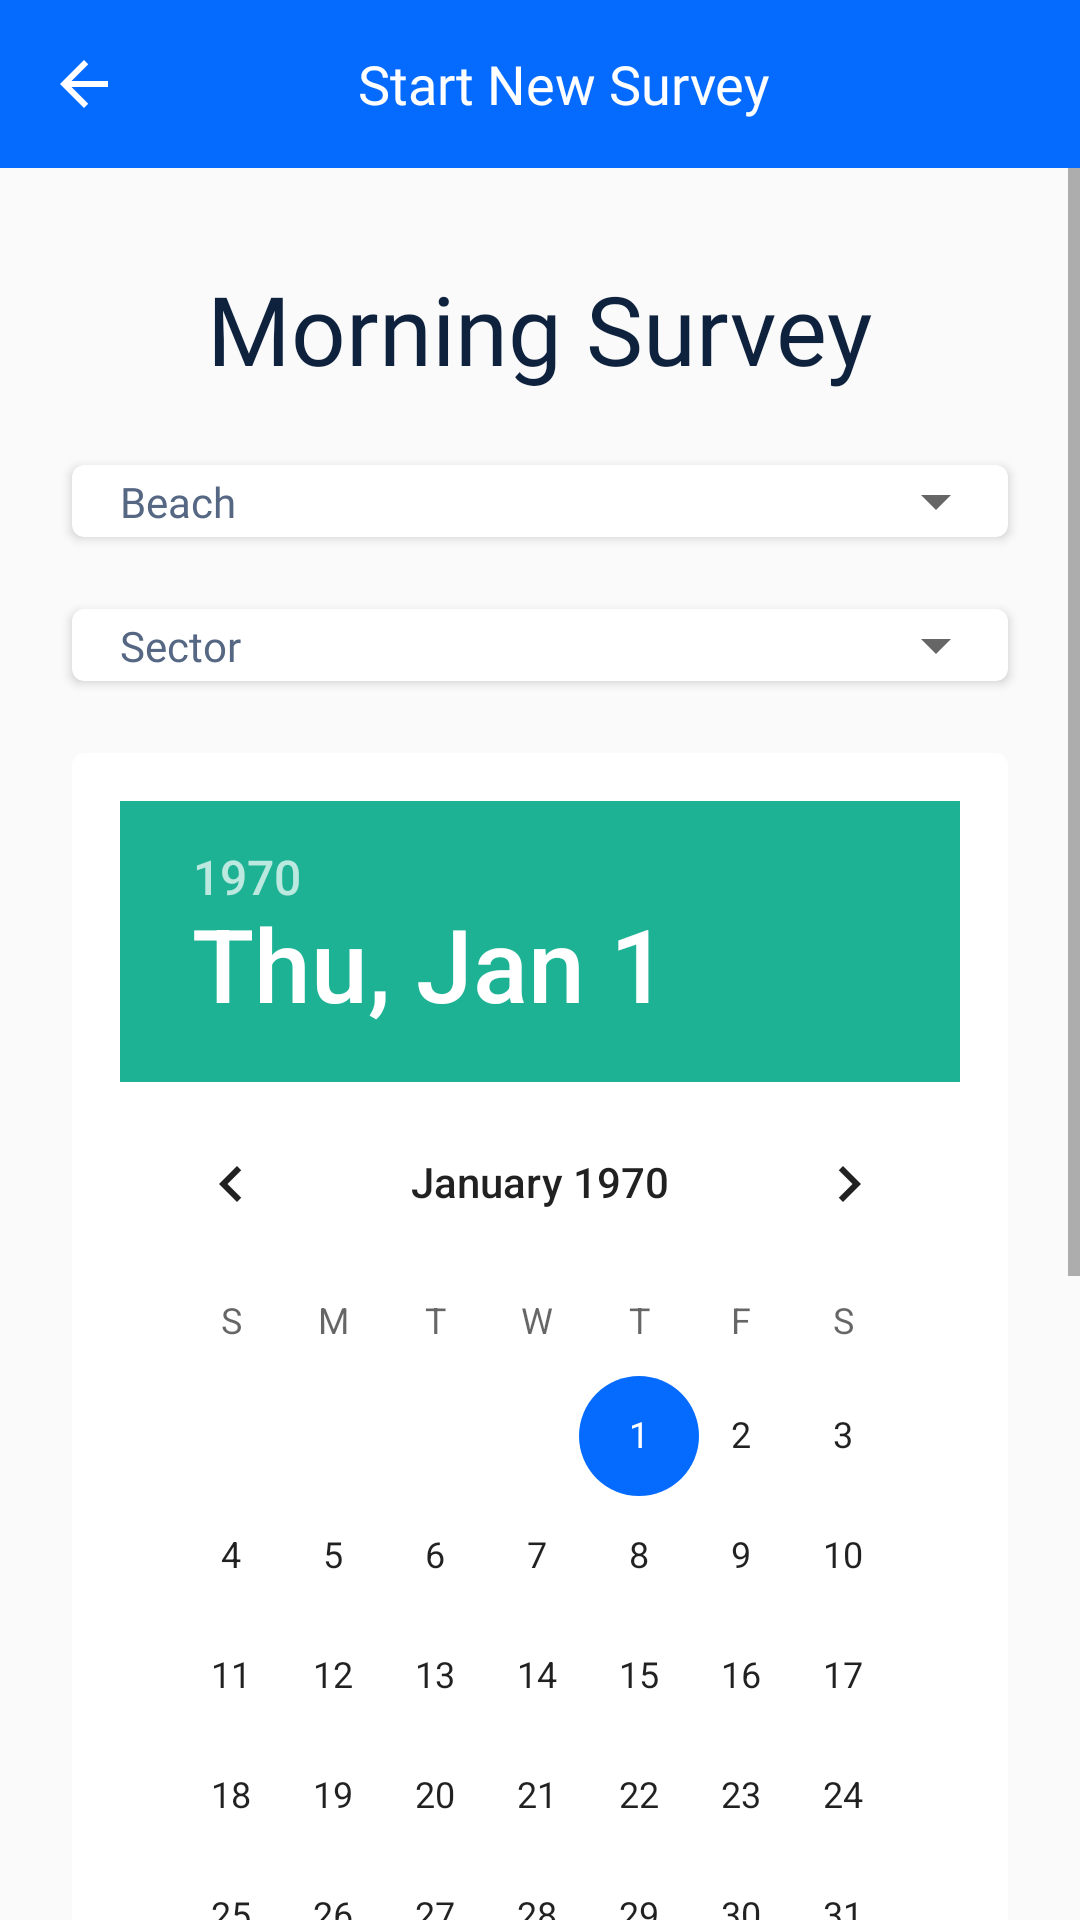

Reconstruct the res/layout file that produces this screen, plus the resources it refers to.
<!-- AndroidManifest.xml: application theme AppTheme -->
<!-- res/layout/start_new_survey_fragment.xml -->
<?xml version="1.0" encoding="utf-8"?>
<LinearLayout xmlns:android="http://schemas.android.com/apk/res/android"
    xmlns:app="http://schemas.android.com/apk/res-auto"
    xmlns:tools="http://schemas.android.com/tools"
    android:layout_width="match_parent"
    android:layout_height="match_parent"
    android:orientation="vertical"
    tools:context=".ui.newsurvey.StartNewSurvey">

    <com.google.android.material.appbar.AppBarLayout
        android:id="@+id/appbar"
        android:layout_width="match_parent"
        android:layout_height="wrap_content"
        android:theme="@style/AppTheme.AppBarOverlay"
        app:elevation="0dp"
        app:layout_constraintTop_toTopOf="parent">

        <androidx.appcompat.widget.Toolbar
            android:id="@+id/toolbar"
            style="@style/MainToolbarStyle"
            app:popupTheme="@style/AppTheme.PopupOverlay">

            <RelativeLayout
                android:layout_width="match_parent"
                android:layout_height="match_parent">

                <ImageView
                    android:id="@+id/backArrow"
                    style="@style/BackButtonStyle"
                    android:contentDescription="@string/image_desc_icon" />

                <TextView
                    android:id="@+id/toolbarTitle"
                    style="@style/ToolbarTitleStyle"
                    android:layout_width="match_parent"
                    android:layout_centerInParent="true"
                    android:layout_marginStart="@dimen/margin_ultra_larger"
                    android:ellipsize="end"
                    android:singleLine="true"
                    android:text="@string/start_new_survey" />
            </RelativeLayout>
        </androidx.appcompat.widget.Toolbar>
    </com.google.android.material.appbar.AppBarLayout>


    <ScrollView
        android:layout_width="match_parent"
        android:layout_height="match_parent"
        android:fillViewport="true">

        <LinearLayout
            android:layout_width="match_parent"
            android:layout_height="wrap_content"
            android:orientation="vertical">

            <TextView
                android:id="@+id/titleMorningSurvey"
                android:layout_width="wrap_content"
                android:layout_height="wrap_content"
                android:layout_gravity="center"
                android:layout_marginTop="32dp"
                android:fontFamily="@font/roboto"
                android:text="@string/morning_survey"
                android:textColor="@color/colorTextDark"
                android:textSize="32sp" />

            <androidx.cardview.widget.CardView
                android:id="@+id/cardbeach"
                android:layout_width="match_parent"
                android:layout_height="wrap_content"
                android:layout_margin="@dimen/margin_extra_extra_large"
                app:cardBackgroundColor="@color/colorWhite"
                app:cardCornerRadius="@dimen/elevation_small"
                app:cardElevation="@dimen/elevation_extra_small">

                <androidx.constraintlayout.widget.ConstraintLayout
                    android:layout_width="match_parent"
                    android:layout_height="match_parent"
                    android:paddingStart="@dimen/padding_extra_large"
                    android:paddingEnd="0dp">

                    <TextView
                        style="@style/HomeSubtitleStyle"
                        android:layout_width="wrap_content"
                        android:text="@string/beach"
                        app:layout_constraintBottom_toBottomOf="parent"
                        app:layout_constraintStart_toStartOf="parent"
                        app:layout_constraintTop_toTopOf="parent" />

                    <androidx.appcompat.widget.AppCompatSpinner
                        android:id="@+id/beachSpinner"
                        style="@style/HomeSubtitleStyle"
                        android:layout_width="wrap_content"
                        android:gravity="end"
                        app:layout_constraintBottom_toBottomOf="parent"
                        app:layout_constraintEnd_toEndOf="parent"
                        app:layout_constraintTop_toTopOf="parent" />

                </androidx.constraintlayout.widget.ConstraintLayout>
            </androidx.cardview.widget.CardView>

            <androidx.cardview.widget.CardView
                android:layout_width="match_parent"
                android:layout_height="wrap_content"
                android:layout_marginStart="@dimen/margin_extra_extra_large"
                android:layout_marginEnd="@dimen/margin_extra_extra_large"
                android:layout_marginBottom="@dimen/margin_extra_extra_large"
                app:cardBackgroundColor="@color/colorWhite"
                app:cardCornerRadius="@dimen/elevation_small"
                app:cardElevation="@dimen/elevation_extra_small">

                <androidx.constraintlayout.widget.ConstraintLayout
                    android:layout_width="match_parent"
                    android:layout_height="match_parent"
                    android:paddingStart="@dimen/padding_extra_large"
                    android:paddingEnd="0dp">

                    <TextView
                        style="@style/HomeSubtitleStyle"
                        android:layout_width="wrap_content"
                        android:text="@string/sector"
                        app:layout_constraintBottom_toBottomOf="parent"
                        app:layout_constraintStart_toStartOf="parent"
                        app:layout_constraintTop_toTopOf="parent" />

                    <androidx.appcompat.widget.AppCompatSpinner
                        android:id="@+id/sectorSpinner"
                        style="@style/HomeSubtitleStyle"
                        android:layout_width="wrap_content"
                        android:gravity="end"
                        app:layout_constraintBottom_toBottomOf="parent"
                        app:layout_constraintEnd_toEndOf="parent"
                        app:layout_constraintTop_toTopOf="parent" />

                </androidx.constraintlayout.widget.ConstraintLayout>
            </androidx.cardview.widget.CardView>

            <androidx.cardview.widget.CardView
                android:layout_width="match_parent"
                android:layout_height="wrap_content"
                android:layout_marginStart="@dimen/margin_extra_extra_large"
                android:layout_marginEnd="@dimen/margin_extra_extra_large"
                android:layout_marginBottom="@dimen/margin_extra_extra_large"
                app:cardBackgroundColor="@color/colorWhite"
                app:cardCornerRadius="@dimen/elevation_small"
                app:cardElevation="@dimen/elevation_extra_small">

                <androidx.constraintlayout.widget.ConstraintLayout
                    android:id="@+id/addressParent"
                    android:layout_width="match_parent"
                    android:layout_height="match_parent"
                    android:padding="16dp"
                    android:paddingBottom="0dp"

                    >

                    <DatePicker
                        android:id="@+id/datePickerNewSurvey"
                        android:layout_width="wrap_content"
                        android:layout_height="wrap_content"
                        android:datePickerMode="calendar"
                        android:headerBackground="@color/colorCardBgGreen"

                        app:layout_constrainedHeight="true"
                        app:layout_constraintBottom_toBottomOf="parent"
                        app:layout_constraintEnd_toEndOf="parent"

                        app:layout_constraintStart_toStartOf="parent"
                        app:layout_constraintTop_toTopOf="parent" />

                </androidx.constraintlayout.widget.ConstraintLayout>
            </androidx.cardview.widget.CardView>

            <androidx.cardview.widget.CardView
                android:id="@+id/timepickerCard"
                android:layout_width="match_parent"
                android:layout_height="wrap_content"
                android:layout_marginStart="@dimen/margin_extra_extra_large"
                android:layout_marginEnd="@dimen/margin_extra_extra_large"
                android:layout_marginBottom="@dimen/margin_extra_extra_large"
                app:cardBackgroundColor="@color/colorWhite"
                app:cardCornerRadius="@dimen/elevation_small"
                app:cardElevation="@dimen/elevation_extra_small">

                <androidx.constraintlayout.widget.ConstraintLayout
                    android:layout_width="match_parent"
                    android:layout_height="match_parent"
                    android:paddingStart="@dimen/padding_extra_large"
                    android:paddingEnd="0dp">

                    <TimePicker
                        android:id="@+id/timePickerNewSurvey"
                        android:layout_width="wrap_content"
                        android:layout_height="wrap_content"
                        android:timePickerMode="spinner"
                        app:layout_constraintBottom_toBottomOf="parent"
                        app:layout_constraintEnd_toEndOf="parent"
                        app:layout_constraintStart_toStartOf="parent"
                        app:layout_constraintTop_toBottomOf="parent" />

                </androidx.constraintlayout.widget.ConstraintLayout>
            </androidx.cardview.widget.CardView>


            <LinearLayout
                android:layout_width="match_parent"
                android:layout_height="match_parent"
                android:layout_gravity="center_horizontal"
                android:orientation="horizontal"
                android:paddingStart="0dp"
                android:paddingEnd="0dp"
                tools:ignore="UseCompoundDrawables">

                <ImageView
                    android:id="@+id/btnAddNewSurvey"
                    android:layout_width="wrap_content"
                    android:layout_height="wrap_content"
                    android:layout_marginStart="72dp"
                    android:layout_marginEnd="16dp"
                    android:layout_marginBottom="16dp"
                    android:contentDescription="@string/add_button"
                    android:src="@drawable/ic_add_circle" />

                <TextView
                    android:id="@+id/addNewMorningSurveyText"
                    android:layout_width="wrap_content"
                    android:layout_height="wrap_content"
                    android:text="@string/start_a_new_morning_survey" />


            </LinearLayout>


            <LinearLayout
                android:layout_width="match_parent"
                android:layout_height="wrap_content"
                android:layout_marginTop="8dp"
                android:layout_marginEnd="16dp"
                android:layout_marginBottom="32dp"
                android:orientation="horizontal">

                <Button
                    android:id="@id/buttonPrevious"
                    style="@style/MediumSizeButtonStyle"
                    android:layout_width="0dp"
                    android:layout_weight="1"
                    android:background="@drawable/rounded_button_dark_two"

                    android:text="@string/previous" />


                <Button
                    android:id="@id/buttonNext"
                    android:visibility="invisible"
                    style="@style/MediumSizeButtonStyle"
                    android:layout_width="0dp"
                    android:layout_weight="1"
                    android:background="@drawable/rounded_button_primary_two"
                    android:text="@string/start_survey"

                    />

            </LinearLayout>
        </LinearLayout>
    </ScrollView>

</LinearLayout>
<!-- resources referenced by this layout -->
<resources>
  <color name="colorCardBgGreen">#1DB293</color>
  <color name="colorTextDark">#0E213D</color>
  <color name="colorWhite">#FFFFFF</color>
  <dimen name="elevation_extra_small">2dp</dimen>
  <dimen name="elevation_small">4dp</dimen>
  <dimen name="margin_extra_extra_large">24dp</dimen>
  <dimen name="margin_ultra_larger">48dp</dimen>
  <dimen name="padding_extra_large">16dp</dimen>
  <string name="add_button">Add button</string>
  <string name="beach">Beach</string>
  <string name="image_desc_icon">Icon</string>
  <string name="morning_survey">Morning Survey</string>
  <string name="previous">Previous</string>
  <string name="sector">Sector</string>
  <string name="start_a_new_morning_survey">Start a new morning survey</string>
  <string name="start_new_survey">Start New Survey</string>
  <string name="start_survey">Start Survey</string>
  <style name="AppTheme.AppBarOverlay" parent="ThemeOverlay.AppCompat.Dark.ActionBar" />
  <style name="AppTheme.PopupOverlay" parent="ThemeOverlay.AppCompat.Light" />
  <style name="HomeSubtitleStyle" parent="TextStyleRegular">
          <item name="android:textColor">@color/colorTextLight</item>
          <item name="android:textSize">@dimen/text_size_normal</item>
      </style>
  <style name="MainToolbarStyle">
          <item name="android:layout_width">match_parent</item>
          <item name="android:layout_height">?attr/actionBarSize</item>
          <item name="android:background">?attr/colorBgPrimary</item>
      </style>
  <!-- drawable ic_arrow_back (drawable) -->
  <vector android:height="24dp" android:tint="#FFFFFF"
      android:viewportHeight="24.0" android:viewportWidth="24.0"
      android:width="24dp" xmlns:android="http://schemas.android.com/apk/res/android">
      <path android:fillColor="@color/colorCardBgGreen" android:pathData="M20,11H7.83l5.59,-5.59L12,4l-8,8 8,8 1.41,-1.41L7.83,13H20v-2z"/>
  </vector>
  <dimen name="padding_large">12dp</dimen>
  <style name="TextStyleRegular">
          <item name="android:layout_width">match_parent</item>
          <item name="android:layout_height">wrap_content</item>
          <item name="android:fontFamily">@font/roboto</item>
          <item name="android:textAlignment">viewStart</item>
      </style>
  <color name="colorTextLight">#556783</color>
  <dimen name="text_size_normal">14sp</dimen>
  <style name="TextStyleMedium">
          <item name="android:layout_width">match_parent</item>
          <item name="android:layout_height">wrap_content</item>
          <item name="android:fontFamily">@font/roboto_medium</item>
          <item name="android:textAlignment">viewStart</item>
      </style>
  <dimen name="medium_size_width">76dp</dimen>
  <dimen name="medium_size_height">40dp</dimen>
  <string name="default_button">Default</string>
  <color name="colorTextWhite">#FFFFFF</color>
  <dimen name="margin_large">12dp</dimen>
  <dimen name="text_size_toolbar_title">18sp</dimen>
  <string name="base_title"><b>Atom</b>UI</string>
  <color name="colorPrimary">#056BFF</color>
  <color name="colorPrimaryDark">#273238</color>
  <color name="colorAccent">#056BFF</color>
  <color name="colorButtonPrimary">#1DB293</color>
  <color name="colorButtonPrimaryClicked">#157a65</color>
  <color name="colorButtonDark">#0E213D</color>
  <color name="colorButtonDarkClicked">#050f1f</color>
  <color name="colorTag3">#C6DCFB</color>
  <color name="colorTag2">#CAEBE5</color>
  <style name="MyActionButtonOverflow" parent="android:style/Widget.Holo.ActionButton.Overflow">
          <item name="android:src">@drawable/ic_more_horizontal</item>
      </style>
</resources>
